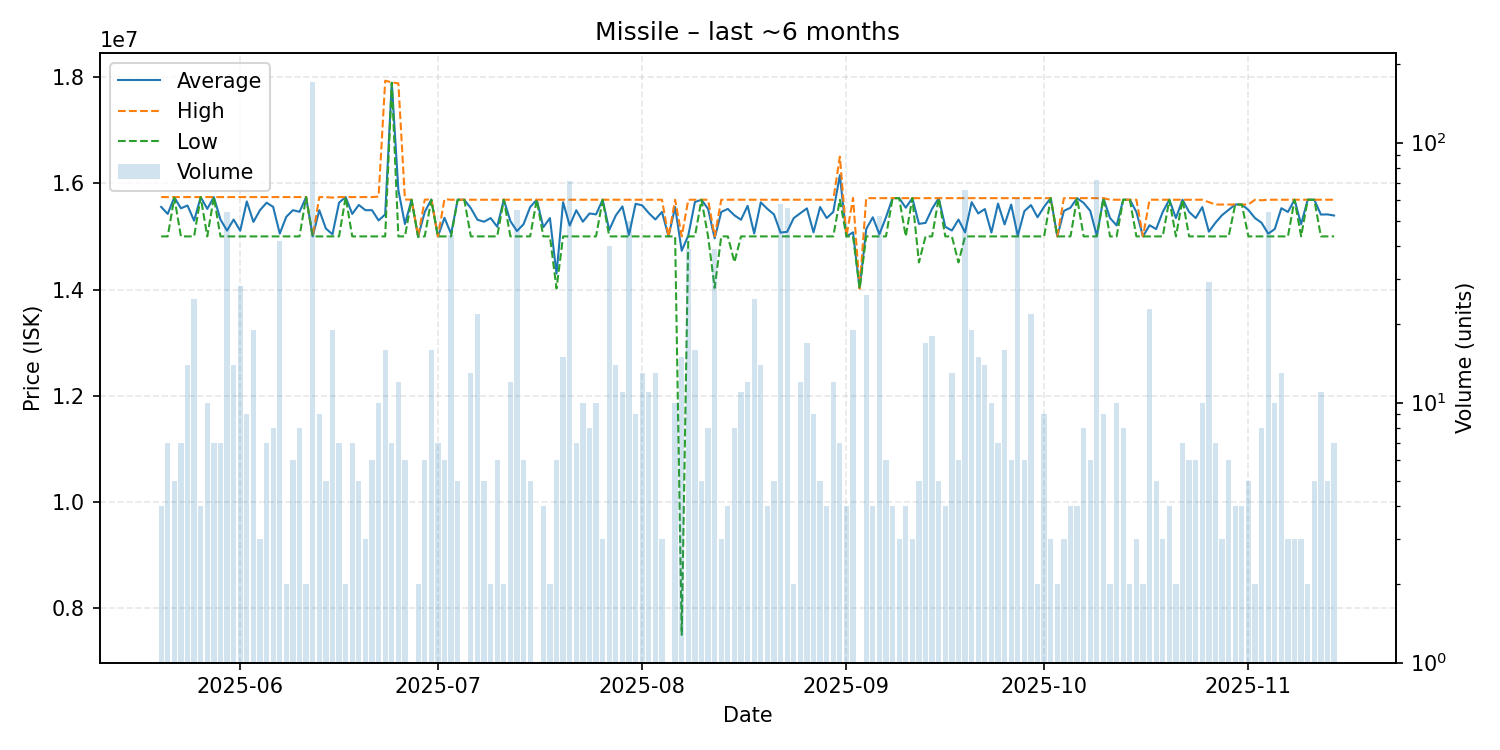

Source data for this figure (header and first rows):
date, average, highest, lowest, order_count, volume
2025-05-20, 15555000, 15740000, 15000000, 4, 4
2025-05-21, 15422857, 15740000, 15000000, 7, 7
2025-05-22, 15736000, 15740000, 15730000, 5, 5
2025-05-23, 15528571, 15740000, 15000000, 6, 7
2025-05-24, 15581429, 15740000, 15000000, 9, 14
2025-05-25, 15295600, 15740000, 15000000, 15, 25
2025-05-26, 15740000, 15740000, 15740000, 4, 4
2025-05-27, 15518000, 15740000, 15000000, 7, 10
2025-05-28, 15740000, 15740000, 15740000, 7, 7
2025-05-29, 15317143, 15740000, 15000000, 6, 7
2025-05-30, 15109630, 15740000, 15000000, 9, 54
2025-05-31, 15317143, 15740000, 15000000, 8, 14
2025-06-01, 15105714, 15740000, 15000000, 9, 28
2025-06-02, 15657778, 15740000, 15000000, 9, 9
2025-06-03, 15272632, 15740000, 15000000, 14, 19
2025-06-04, 15493333, 15740000, 15000000, 3, 3
2025-06-05, 15634286, 15740000, 15000000, 7, 7
2025-06-06, 15555000, 15740000, 15000000, 8, 8
2025-06-07, 15052857, 15740000, 15000000, 4, 42
2025-06-08, 15370000, 15740000, 15000000, 2, 2
2025-06-09, 15493333, 15740000, 15000000, 6, 6
2025-06-10, 15462500, 15740000, 15000000, 8, 8
2025-06-11, 15740000, 15740000, 15740000, 2, 2
2025-06-12, 15000000, 15000000, 15000000, 7, 171
2025-06-13, 15493333, 15740000, 15000000, 9, 9
2025-06-14, 15148000, 15740000, 15000000, 3, 5
2025-06-15, 15038421, 15730000, 15000000, 14, 19
2025-06-16, 15634286, 15740000, 15000000, 7, 7
2025-06-17, 15740000, 15740000, 15740000, 2, 2
2025-06-18, 15422857, 15740000, 15000000, 7, 7
2025-06-19, 15592000, 15740000, 15000000, 5, 5
2025-06-20, 15493333, 15740000, 15000000, 3, 3
2025-06-21, 15493333, 15740000, 15000000, 6, 6
2025-06-22, 15300000, 15750000, 15000000, 8, 10
2025-06-23, 15413125, 17930000, 15000000, 4, 16
2025-06-24, 17891429, 17900000, 17890000, 3, 7
2025-06-25, 15870000, 17880000, 15000000, 5, 12
2025-06-26, 15231667, 15695000, 15000000, 6, 6
2025-06-27, 15690000, 15690000, 15690000, 1, 1
2025-06-28, 14995000, 15000000, 14990000, 2, 2
2025-06-29, 15460000, 15690000, 15000000, 6, 6
2025-06-30, 15693750, 15700000, 15690000, 3, 16
2025-07-01, 15000000, 15000000, 15000000, 1, 7
2025-07-02, 15350000, 15700000, 15000000, 6, 6
2025-07-03, 15047045, 15690000, 15000000, 5, 44
2025-07-04, 15690000, 15690000, 15690000, 5, 5
2025-07-05, 15690000, 15690000, 15690000, 1, 1
2025-07-06, 15530769, 15690000, 15000000, 7, 13
2025-07-07, 15313636, 15690000, 15000000, 8, 22
2025-07-08, 15276000, 15690000, 15000000, 3, 5
2025-07-09, 15345000, 15690000, 15000000, 2, 2
2025-07-10, 15181667, 15690000, 15000000, 6, 6
2025-07-11, 15690000, 15690000, 15690000, 2, 2
2025-07-12, 15287500, 15690000, 15000000, 7, 12
2025-07-13, 15100364, 15690000, 15000000, 10, 55
2025-07-14, 15230000, 15690000, 15000000, 6, 6
2025-07-15, 15552000, 15690000, 15000000, 5, 5
2025-07-16, 15690000, 15690000, 15690000, 1, 1
2025-07-17, 15172500, 15690000, 15000000, 2, 4
2025-07-18, 15345000, 15690000, 15000000, 2, 2
... 119 more rows
